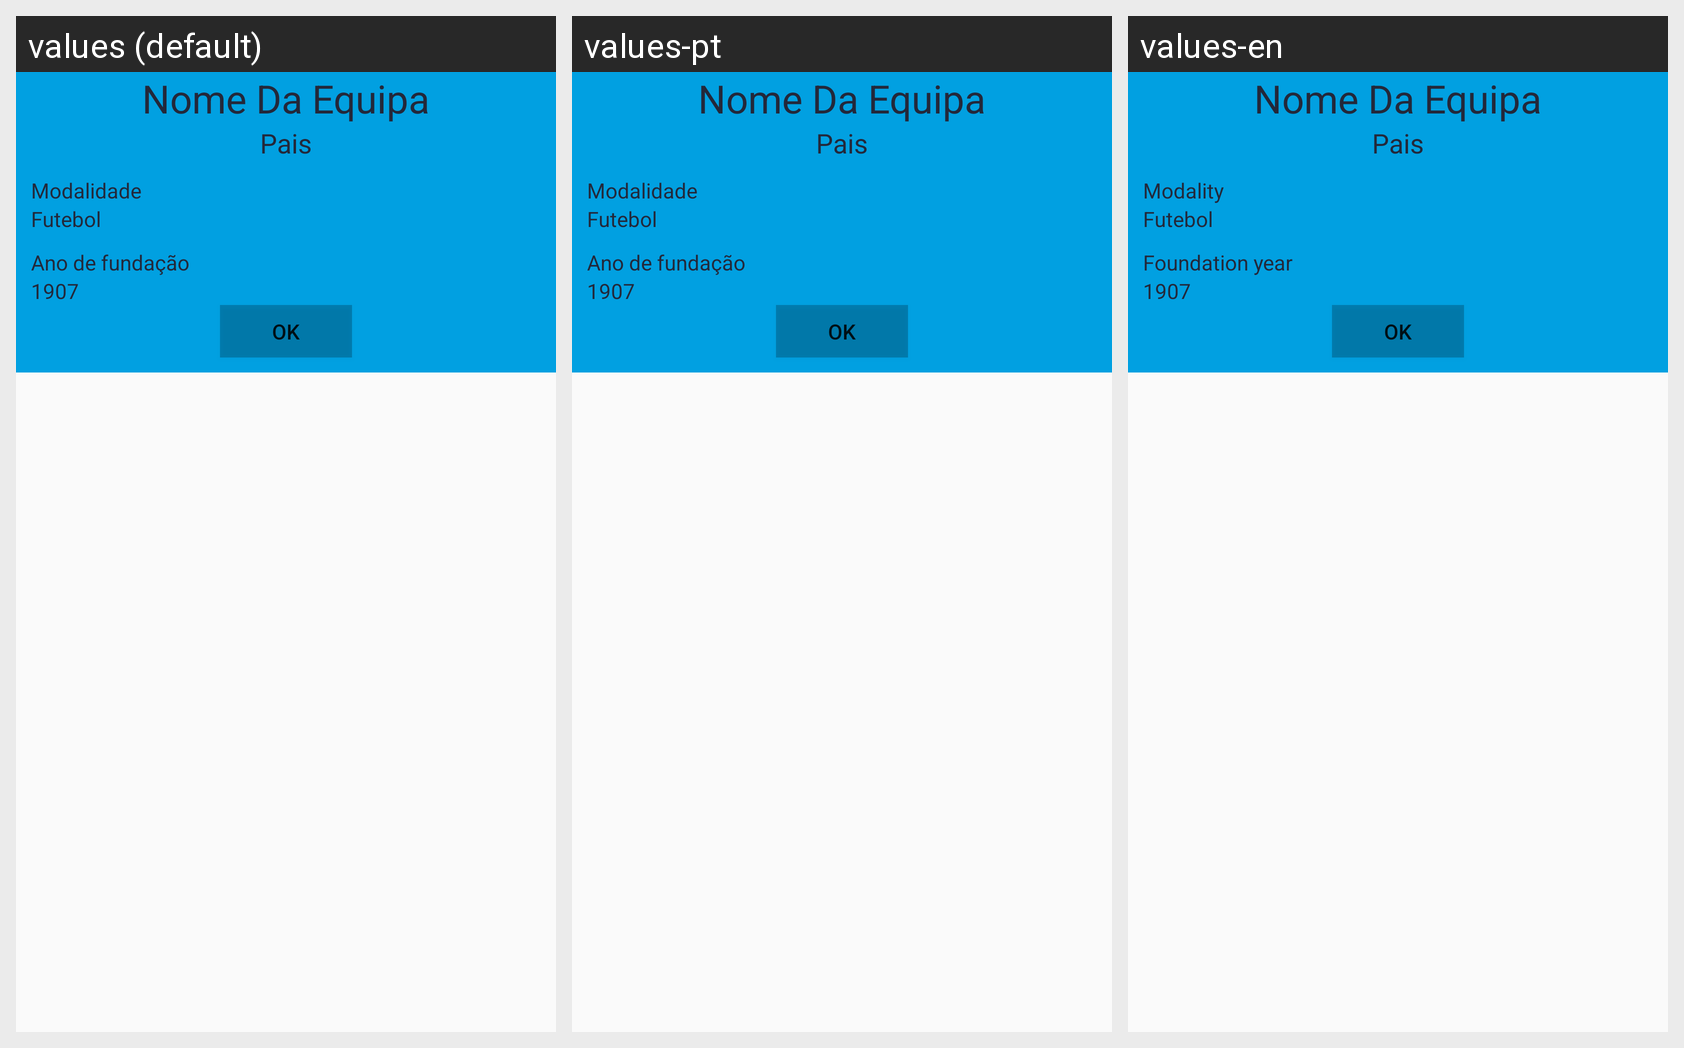

For this localized Android screen grid, give each drawn string resource with its value in every locale shown.
Android screen res/layout/dialog_detalhes_equipas.xml rendered under 3 locales, left to right: values (default), values-pt, values-en. Device: Nexus 5 (rendered at 1080×1920; each locale shown at half size, 540×960, under a caption strip naming it); theme AppTheme.
Strings drawn on this screen, with the default value and each locale's value (text and hints the layout hard-codes, and strings that could not be matched under every locale, appear in the picture but are not listed):

modalidade
  values: Modalidade
  values-pt: Modalidade
  values-en: Modality

data_de_funda_o
  values: Ano de fundação
  values-pt: Ano de fundação
  values-en: Foundation year
